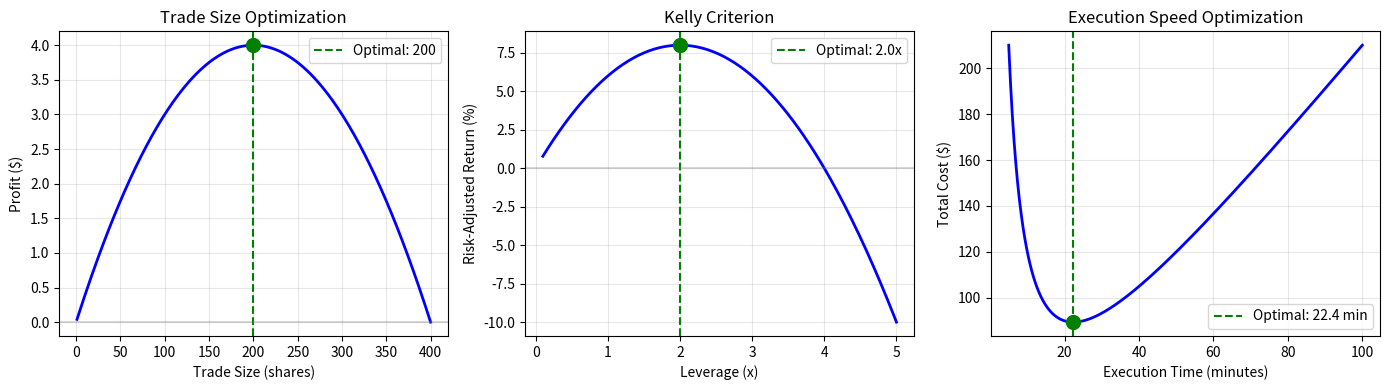

This chart was generated by the following Python code:
import numpy as np
import matplotlib.pyplot as plt

# ============================================================
# MARKET PARAMETERS
# ============================================================
alpha = 0.05      # Expected return per share
beta = 0.0001     # Market impact coefficient
c = 0.01          # Transaction cost per share
mu = 0.08         # Expected annual return (8%)
sigma = 0.20      # Annual volatility (20%)
k = 1000          # Order impact intensity
lam = 2           # Market drift rate

# ============================================================
# OPTIMIZATION FUNCTIONS 
# ============================================================

def profit(x, alpha, beta, c):
  "Profit function: P(x) = αx - βx² - cx"
  return alpha * x - beta * x**2 - c * x

def risk_adjusted_return(ell, mu, sigma):
  "Risk-adjusted return: R(ℓ) = ℓμ - (1/2)ℓ²σ²"
  return ell * mu - 0.5 * (ell ** 2) * (sigma ** 2)

def execution_cost(t, k, lam):
  "Execution cost: C(t) = k/t + λt"
  return k / t + lam * t

# ============================================================
# OPTIMAL VALUES
# ============================================================

# 1. Optimal trade size: x* = (α - c) / (2β)
optimal_x = (alpha - c) / (2 * beta)
max_profit = profit(optimal_x, alpha, beta, c)

# 2. Optimal leverage (Kelly): ℓ* = μ / σ²
optimal_leverage = mu / (sigma ** 2)
max_return = risk_adjusted_return(optimal_leverage, mu, sigma)

# 3. Optimal execution time: t* = √(k/λ)
optimal_time = np.sqrt(k / lam)
min_cost = execution_cost(optimal_time, k, lam)

# ============================================================
# PRINT RESULTS
# ============================================================

print("=" * 55)
print("OPTIMAL TRADE DESIGN SUMMARY")
print("=" * 55)
print(f"\n1. TRADE SIZE OPTIMIZATION")
print(f"   Formula: x* = (α - c) / (2β)")
print(f"   Optimal size: {optimal_x:.0f} shares")
print(f"   Maximum profit: ${max_profit:.2f}")
print(f"\n2. LEVERAGE OPTIMIZATION (Kelly Criterion)")
print(f"   Formula: ℓ* = μ / σ²")
print(f"   Optimal leverage: {optimal_leverage:.2f}x")
print(f"   Risk-adjusted return: {max_return*100:.2f}%")
print(f"\n3. EXECUTION TIME OPTIMIZATION")
print(f"   Formula: t* = √(k/λ)")
print(f"   Optimal execution: {optimal_time:.1f} minutes")
print(f"   Minimum cost: ${min_cost:.2f}")
print("=" * 55)

# ============================================================
# VISUALIZATION
# ============================================================

fig, axes = plt.subplots(1, 3, figsize=(14, 4))

# Plot 1: Profit vs Trade Size
x_range = np.linspace(1, 400, 200)
profits = profit(x_range, alpha, beta, c)
axes[0].plot(x_range, profits, 'b-', linewidth=2)
axes[0].axvline(optimal_x, color='green', linestyle='--', label=f'Optimal: {optimal_x:.0f}')
axes[0].axhline(0, color='gray', linestyle='-', alpha=0.3)
axes[0].scatter([optimal_x], [max_profit], color='green', s=100, zorder=5)
axes[0].set_xlabel('Trade Size (shares)')
axes[0].set_ylabel('Profit ($)')
axes[0].set_title('Trade Size Optimization')
axes[0].legend()
axes[0].grid(True, alpha=0.3)

# Plot 2: Risk-Adjusted Return vs Leverage
ell_range = np.linspace(0.1, 5, 200)
returns = risk_adjusted_return(ell_range, mu, sigma)
axes[1].plot(ell_range, returns * 100, 'b-', linewidth=2)
axes[1].axvline(optimal_leverage, color='green', linestyle='--', label=f'Optimal: {optimal_leverage:.1f}x')
axes[1].axhline(0, color='gray', linestyle='-', alpha=0.3)
axes[1].scatter([optimal_leverage], [max_return * 100], color='green', s=100, zorder=5)
axes[1].set_xlabel('Leverage (x)')
axes[1].set_ylabel('Risk-Adjusted Return (%)')
axes[1].set_title('Kelly Criterion') 
axes[1].legend()
axes[1].grid(True, alpha=0.3)

# Plot 3: Execution Cost vs Time
t_range = np.linspace(5, 100, 200)
costs = execution_cost(t_range, k, lam)
axes[2].plot(t_range, costs, 'b-', linewidth=2)
axes[2].axvline(optimal_time, color='green', linestyle='--', label=f'Optimal: {optimal_time:.1f} min')
axes[2].scatter([optimal_time], [min_cost], color='green', s=100, zorder=5)
axes[2].set_xlabel('Execution Time (minutes)')
axes[2].set_ylabel('Total Cost ($)')
axes[2].set_title('Execution Speed Optimization')
axes[2].legend()
axes[2].grid(True, alpha=0.3)

plt.tight_layout()
plt.show()
